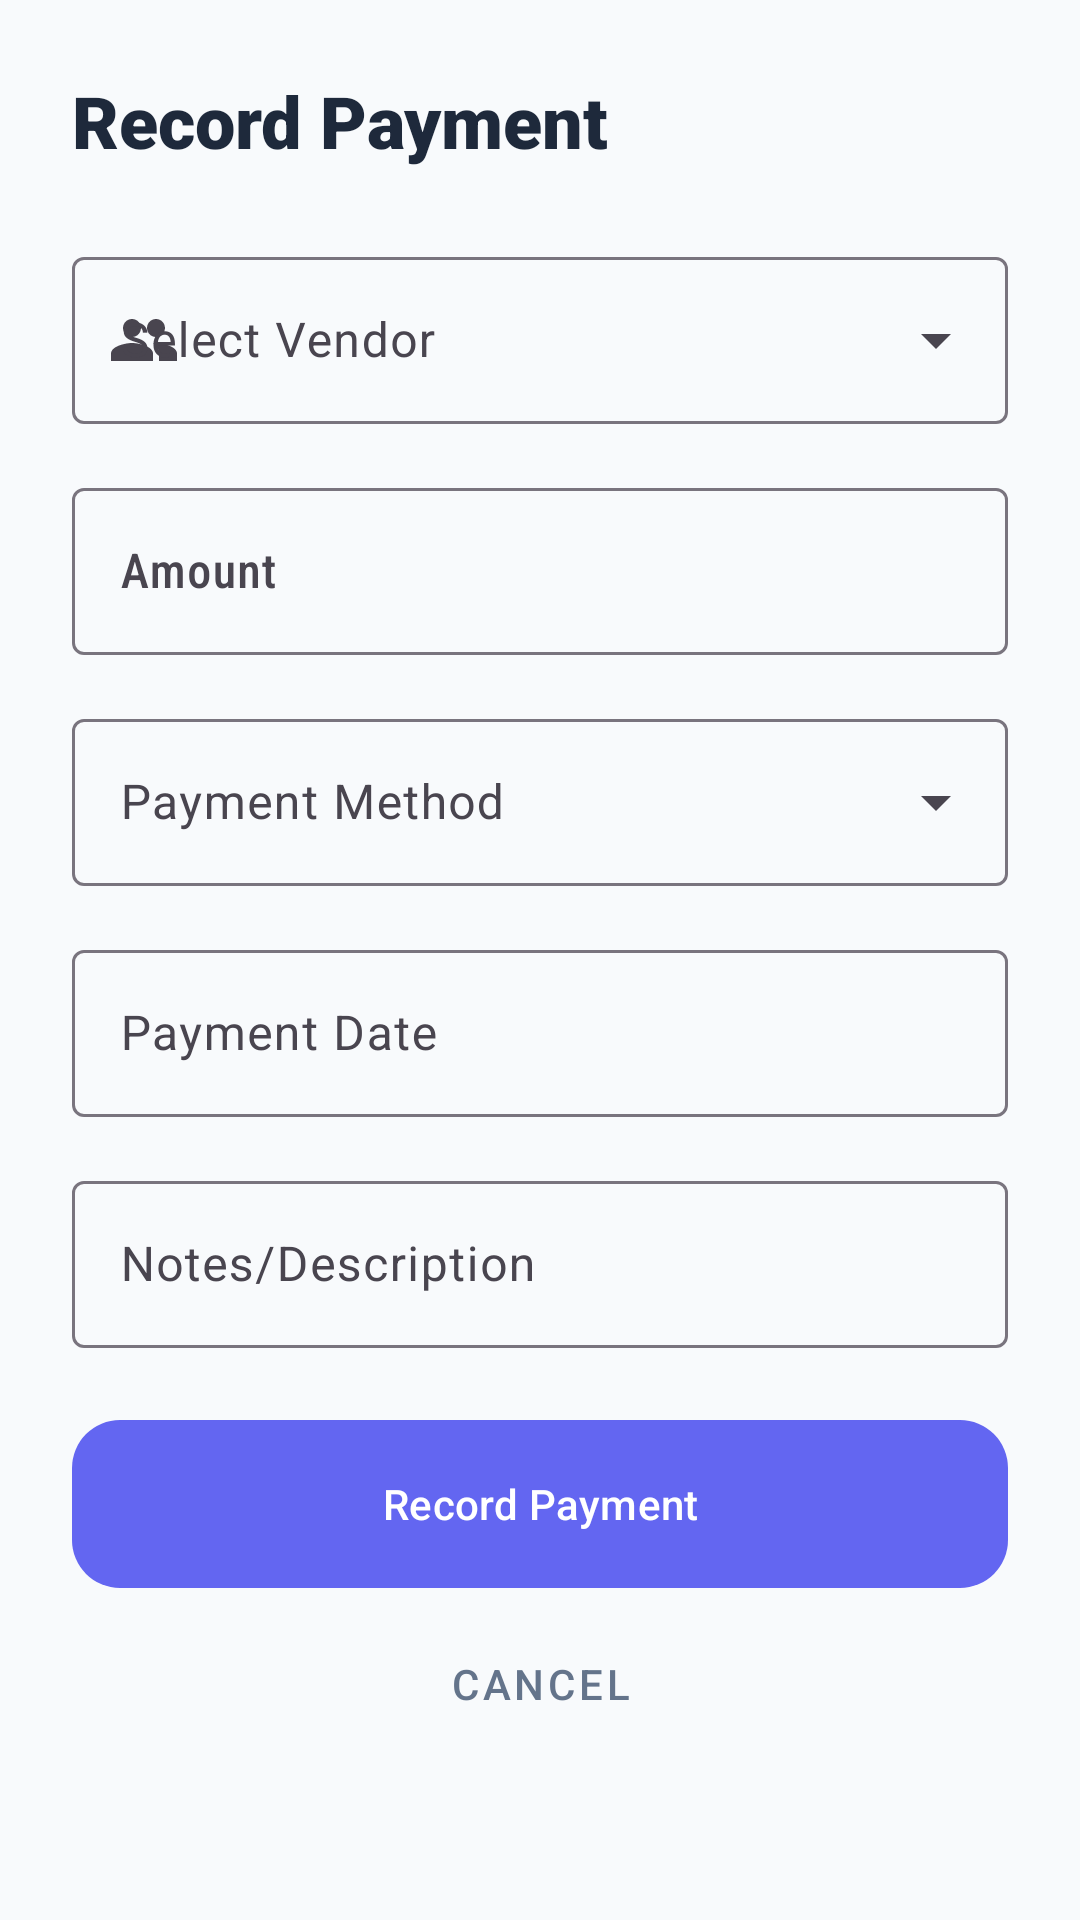

The Android layout XML behind this screen, and the referenced resources:
<!-- AndroidManifest.xml: application theme Theme.BazaarTrackerMobile -->
<!-- res/layout/bottom_sheet_payment.xml -->
<?xml version="1.0" encoding="utf-8"?>
<androidx.core.widget.NestedScrollView xmlns:android="http://schemas.android.com/apk/res/android"
    xmlns:app="http://schemas.android.com/apk/res-auto"
    xmlns:tools="http://schemas.android.com/tools"
    android:layout_width="match_parent"
    android:layout_height="wrap_content"
    android:padding="24dp">

    <LinearLayout
        android:layout_width="match_parent"
        android:layout_height="wrap_content"
        android:orientation="vertical">

        <TextView
            android:id="@+id/tvTitle"
            android:layout_width="wrap_content"
            android:layout_height="wrap_content"
            android:layout_marginBottom="24dp"
            android:text="@string/record_payment"
            android:textSize="24sp"
            android:fontFamily="sans-serif-black"
            android:textColor="@color/text_primary" />

        <com.google.android.material.textfield.TextInputLayout
            android:id="@+id/tilVendor"
            style="@style/Widget.Material3.TextInputLayout.OutlinedBox.ExposedDropdownMenu"
            android:layout_width="match_parent"
            android:layout_height="wrap_content"
            android:layout_marginBottom="16dp"
            android:hint="@string/select_vendor"
            app:startIconDrawable="@drawable/ic_vendors">

            <AutoCompleteTextView
                android:id="@+id/actvVendor"
                android:layout_width="match_parent"
                android:layout_height="wrap_content"
                android:inputType="none" />
        </com.google.android.material.textfield.TextInputLayout>

        <com.google.android.material.textfield.TextInputLayout
            android:id="@+id/tilAmount"
            style="@style/Widget.Material3.TextInputLayout.OutlinedBox"
            android:layout_width="match_parent"
            android:layout_height="wrap_content"
            android:layout_marginBottom="16dp"
            android:hint="@string/amount"
            app:startIconDrawable="@drawable/ic_sales">

            <com.google.android.material.textfield.TextInputEditText
                android:id="@+id/etAmount"
                android:layout_width="match_parent"
                android:layout_height="wrap_content"
                android:inputType="numberDecimal"
                android:fontFamily="sans-serif-condensed-medium" />
        </com.google.android.material.textfield.TextInputLayout>

        <com.google.android.material.textfield.TextInputLayout
            android:id="@+id/tilMethod"
            style="@style/Widget.Material3.TextInputLayout.OutlinedBox.ExposedDropdownMenu"
            android:layout_width="match_parent"
            android:layout_height="wrap_content"
            android:layout_marginBottom="16dp"
            android:hint="@string/payment_method"
            app:startIconDrawable="@drawable/ic_dashboard">

            <AutoCompleteTextView
                android:id="@+id/actvMethod"
                android:layout_width="match_parent"
                android:layout_height="wrap_content"
                android:inputType="none" />
        </com.google.android.material.textfield.TextInputLayout>

        <com.google.android.material.textfield.TextInputLayout
            android:id="@+id/tilDate"
            style="@style/Widget.Material3.TextInputLayout.OutlinedBox"
            android:layout_width="match_parent"
            android:layout_height="wrap_content"
            android:layout_marginBottom="16dp"
            android:hint="@string/payment_date"
            app:startIconDrawable="@drawable/ic_dashboard">

            <com.google.android.material.textfield.TextInputEditText
                android:id="@+id/etDate"
                android:layout_width="match_parent"
                android:layout_height="wrap_content"
                android:clickable="true"
                android:focusable="false" />
        </com.google.android.material.textfield.TextInputLayout>

        <com.google.android.material.textfield.TextInputLayout
            android:id="@+id/tilNotes"
            style="@style/Widget.Material3.TextInputLayout.OutlinedBox"
            android:layout_width="match_parent"
            android:layout_height="wrap_content"
            android:layout_marginBottom="24dp"
            android:hint="@string/notes"
            app:startIconDrawable="@drawable/ic_dashboard">

            <com.google.android.material.textfield.TextInputEditText
                android:id="@+id/etNotes"
                android:layout_width="match_parent"
                android:layout_height="wrap_content"
                android:inputType="textCapSentences" />
        </com.google.android.material.textfield.TextInputLayout>

        <FrameLayout
            android:layout_width="match_parent"
            android:layout_height="wrap_content">

            <LinearLayout
                android:id="@+id/layoutButtons"
                android:layout_width="match_parent"
                android:layout_height="wrap_content"
                android:orientation="vertical">

                <com.google.android.material.button.MaterialButton
                    android:id="@+id/btnRecord"
                    style="@style/Widget.BazaarTracker.Button"
                    android:layout_width="match_parent"
                    android:layout_height="56dp"
                    android:text="@string/record_payment" />

                <com.google.android.material.button.MaterialButton
                    android:id="@+id/btnCancel"
                    style="@style/Widget.MaterialComponents.Button.TextButton"
                    android:layout_width="match_parent"
                    android:layout_height="wrap_content"
                    android:layout_marginTop="8dp"
                    android:text="@string/cancel"
                    android:textColor="@color/text_secondary" />
            </LinearLayout>

            <ProgressBar
                android:id="@+id/progressBar"
                android:layout_width="wrap_content"
                android:layout_height="wrap_content"
                android:layout_gravity="center"
                android:visibility="gone" />
        </FrameLayout>

    </LinearLayout>

</androidx.core.widget.NestedScrollView>
<!-- resources referenced by this layout -->
<resources>
  <color name="text_primary">#1E293B</color>
  <color name="text_secondary">#64748B</color>
  <!-- drawable ic_vendors (drawable) -->
  <vector xmlns:android="http://schemas.android.com/apk/res/android"
      android:width="24dp"
      android:height="24dp"
      android:viewportWidth="24"
      android:viewportHeight="24">
      <path
          android:fillColor="#000000"
          android:pathData="M16,11c1.66,0 2.99,-1.34 2.99,-3S17.66,5 16,5s-3,1.34 -3,3 1.34,3 3,3zM8,11c1.66,0 2.99,-1.34 2.99,-3S9.66,5 8,5s-3,1.34 -3,3 1.34,3 3,3zM8,13c-2.33,0 -7,1.17 -7,3.5V19h14v-2.5c0,-2.33 -4.67,-3.5 -7,-3.5zM16,13c-0.29,0 -0.62,0.02 -0.97,0.05 1.16,0.84 1.97,2.02 1.97,3.45V19h6v-2.5c0,-2.33 -4.67,-3.5 -7,-3.5z" />
  </vector>
  <string name="amount">Amount</string>
  <string name="cancel">Cancel</string>
  <string name="notes">Notes/Description</string>
  <string name="payment_date">Payment Date</string>
  <string name="payment_method">Payment Method</string>
  <string name="record_payment">Record Payment</string>
  <string name="select_vendor">Select Vendor</string>
  <style name="Widget.BazaarTracker.Button" parent="Widget.Material3.Button">
          <item name="shapeAppearance">@style/ShapeAppearance.BazaarTracker.Medium</item>
          <item name="android:insetTop">0dp</item>
          <item name="android:insetBottom">0dp</item>
      </style>
  <style name="Theme.BazaarTrackerMobile" parent="Base.Theme.BazaarTrackerMobile" />
  <style name="ShapeAppearance.BazaarTracker.Medium" parent="ShapeAppearance.Material3.MediumComponent">
          <item name="cornerSize">16dp</item>
      </style>
  <style name="Base.Theme.BazaarTrackerMobile" parent="Theme.Material3.DayNight.NoActionBar">
          
          <item name="colorPrimary">@color/colorPrimary</item>
          <item name="colorSecondary">@color/colorSecondary</item>
          <item name="android:windowBackground">@color/background_light</item>
          <item name="android:statusBarColor">@color/colorPrimaryVariant</item>
  
          
          <item name="shapeAppearanceSmallComponent">@style/ShapeAppearance.BazaarTracker.Small</item>
          <item name="shapeAppearanceMediumComponent">@style/ShapeAppearance.BazaarTracker.Medium</item>
          <item name="shapeAppearanceLargeComponent">@style/ShapeAppearance.BazaarTracker.Large</item>
      </style>
  <color name="colorPrimary">#6366F1</color>
  <color name="colorSecondary">#EC4899</color>
  <color name="background_light">#F8FAFC</color>
  <color name="colorPrimaryVariant">#4F46E5</color>
  <style name="ShapeAppearance.BazaarTracker.Small" parent="ShapeAppearance.Material3.SmallComponent">
          <item name="cornerSize">8dp</item>
      </style>
  <style name="ShapeAppearance.BazaarTracker.Large" parent="ShapeAppearance.Material3.LargeComponent">
          <item name="cornerSize">24dp</item>
      </style>
</resources>
